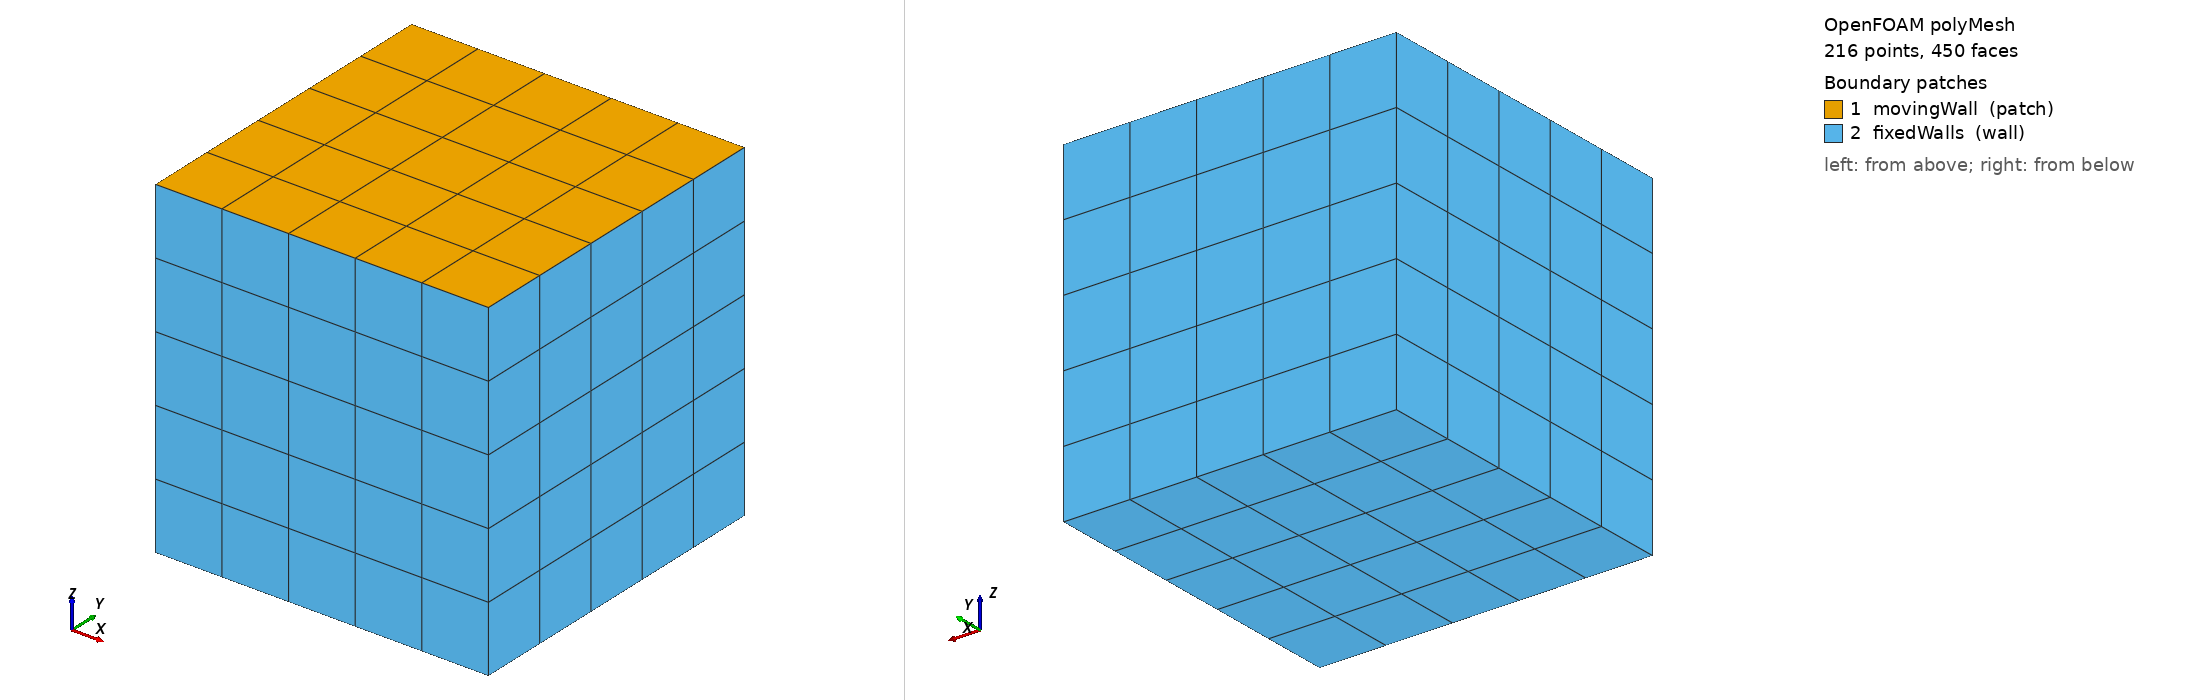

OpenFOAM case: the committed polyMesh, 216 points, 450 faces. Boundary patches (legend numbers): 1 movingWall (patch), 2 fixedWalls (wall). Left view from above one corner, right view from below the opposite corner. Boundary conditions: 0 field file(s) under 0/; 0 of 2 drawn patches have an entry in a shipped field file.

=== constant/polyMesh/boundary ===
/*--------------------------------*- C++ -*----------------------------------*\
  =========                 |
  \\      /  F ield         | OpenFOAM: The Open Source CFD Toolbox
   \\    /   O peration     | Website:  https://openfoam.org
    \\  /    A nd           | Version:  10
     \\/     M anipulation  |
\*---------------------------------------------------------------------------*/
FoamFile
{
    version     2.0;
    format      ascii;
    class       polyBoundaryMesh;
    location    "constant/polyMesh";
    object      boundary;
}
// * * * * * * * * * * * * * * * * * * * * * * * * * * * * * * * * * * * * * //
2
(
movingWall
{
    type        patch;
    nFaces      25;
    startFace   425;
}
fixedWalls
{
    type        wall;
    nFaces      125;
    startFace   300;
}
)


Also in the case, not shown: constant/polyMesh/faces (numeric list); constant/polyMesh/neighbour (numeric list); constant/polyMesh/owner (numeric list); constant/polyMesh/points (numeric list).
